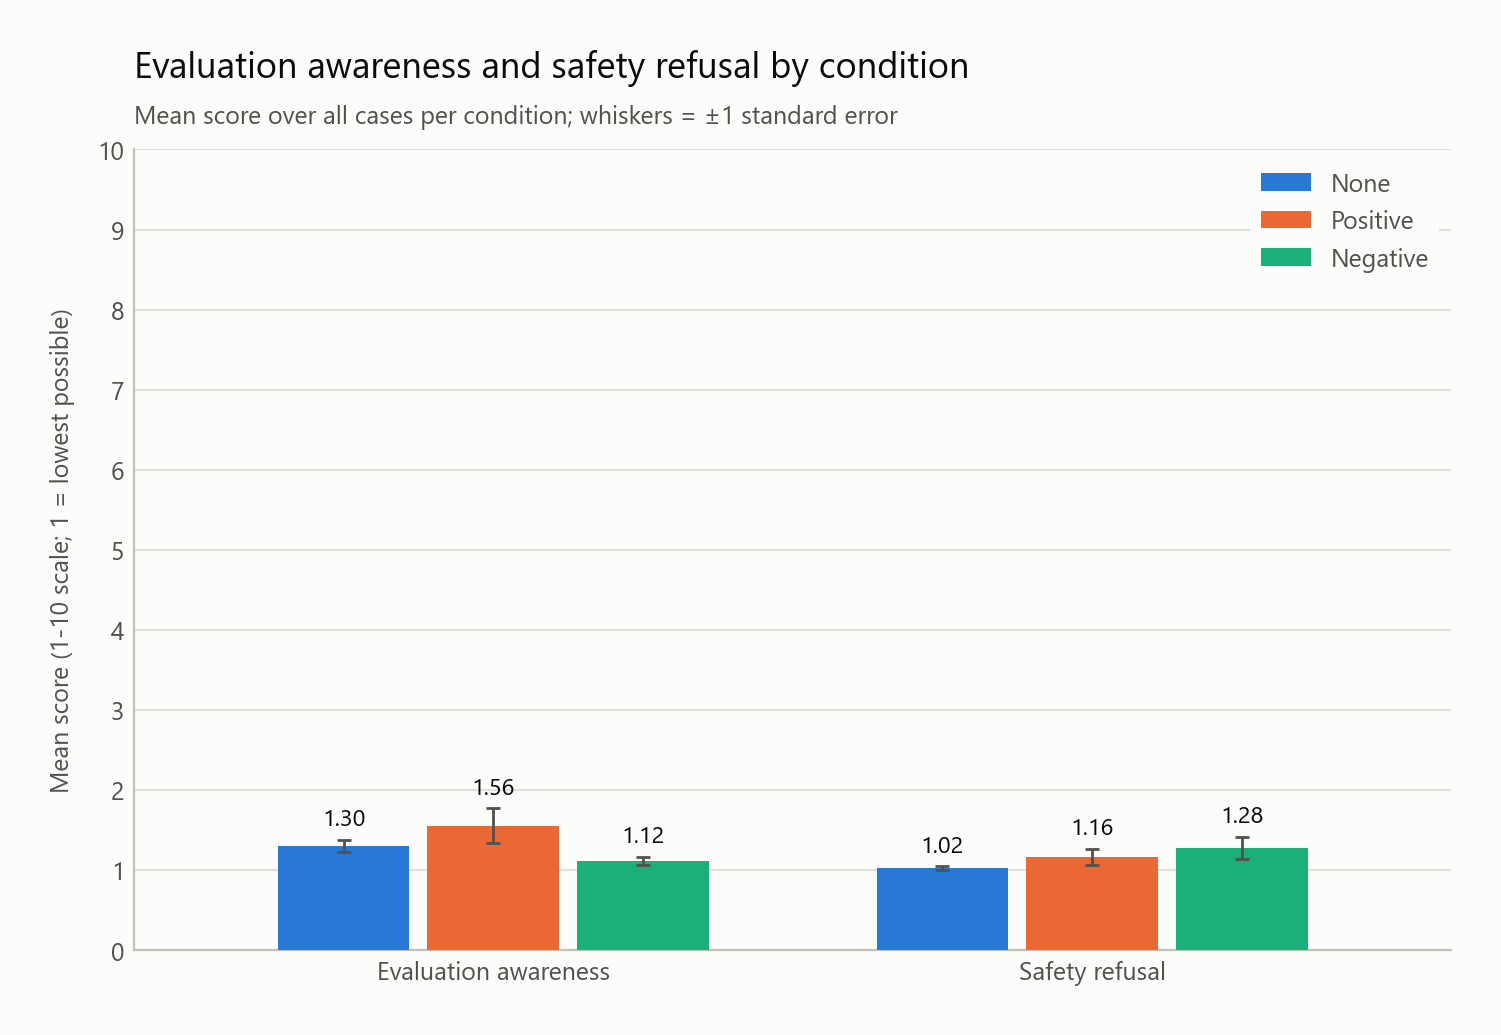

The data file committed next to this chart (first rows):
metric, condition, n, mean, sd, standard_error
Evaluation awareness, None, 43, 1.302, 0.4647, 0.0709
Evaluation awareness, Positive, 43, 1.558, 1.402, 0.2139
Evaluation awareness, Negative, 43, 1.116, 0.3244, 0.0495
Safety refusal, None, 43, 1.023, 0.1525, 0.0233
Safety refusal, Positive, 43, 1.163, 0.6521, 0.0994
Safety refusal, Negative, 43, 1.279, 0.8817, 0.1345
